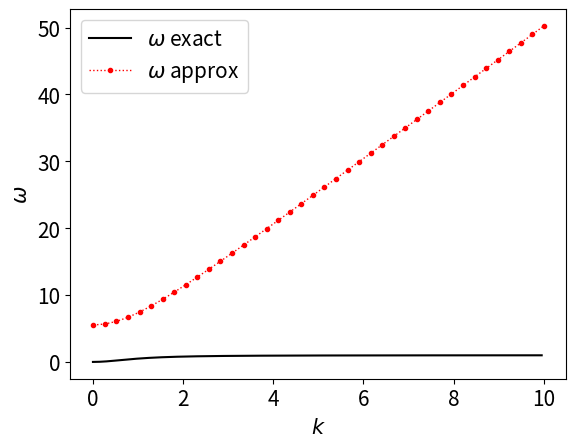

Here is the Python script that generated this plot:
#!/usr/bin/env python
# coding: utf-8

# # 1. scipy.optimize.root_scalar Practice

# scipy.optimize.root_scalar(f, args=(), method=None, bracket=None, fprime=None, fprime2=None, x0=None, x1=None, xtol=None, rtol=None, maxiter=None, options=None)

# In[1]:


import numpy as np
import matplotlib.pyplot as plt
import scipy
plt.rcParams.update({'font.size': 15})


# In[6]:



from scipy import optimize
def f(x):
    return (x**3 - 2)

def df(x):
    return 3*x**2

sol = optimize.root_scalar(f, x0 = 1, fprime = df,
                         method = 'newton')

sol.root, sol.iterations, sol.function_calls


# In[3]:


f(2)


# In[7]:


ks = np.linspace(0.01, 10, 40)
ws = [ks[0]]

def f(x): 
    c, wp, wc = 5, 5, 1
    f = c**2 * k**2 - x**2 + wp**2/(1 - wc/x)
    return f

def df(x) :
    c, wp, wc = 5, 5, 1
    df = -2*x - wp**2 * wc/(x - wc)**2
    return df


for k in ks:
    sol = optimize.root_scalar(f, x0 = 2, fprime= df, 
                         method = 'newton')
    ws.append(sol.root)
    
ws = ws[1:]

w_exact = np.linspace(1e-10, 0.99, 400)
k_exact = 1/5 * np.sqrt(w_exact**2 - 5**2/(1 - 1/w_exact))

plt.figure()
plt.plot(k_exact, w_exact, "-k", label = "$\\omega$ exact")
plt.plot(ks, ws, ".:r", linewidth = 1, label = "$\\omega$ approx")
plt.xlabel("$k$")
plt.ylabel("$\\omega$")
plt.legend()
plt.show()


# In[5]:


'''
def f(x): 
    c, wp, wc = 5, 5, 1
    f = c**2 * k**2 - x**2 + wp**2/(1 - wc/x)
    return f


def df(x) :
    c, wp, wc = 5, 5, 1
    df = -2*x - wp**2 * wc/(x - wc)**2
    return df


sol = optimize.root_scalar(lambda w: f(x), x0 = 1.00000000e-05, fprime = lambda w: df(x), 
                         method = 'newton')

sol.root, sol.iterations, sol.function_calls
'''


# In[ ]:





# 
# 
# 
